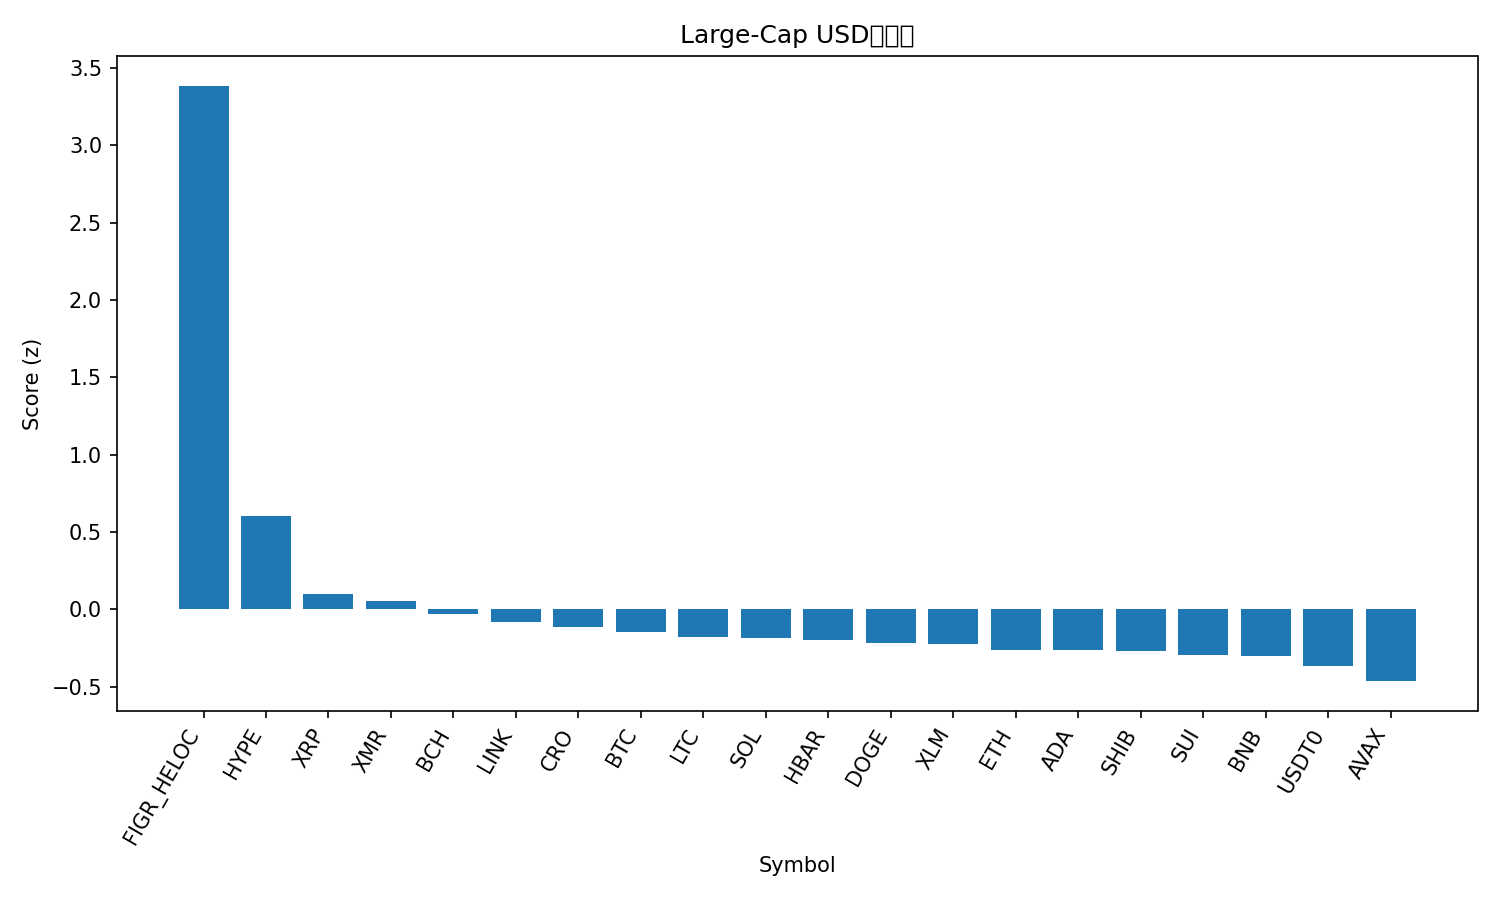

Data behind this chart, as committed beside it:
rank, name, symbol, price, pct_1h, pct_24h, pct_7d, pct_1h_vs_btc, pct_24h_vs_btc, pct_7d_vs_btc, market_cap_rank, market_cap, volume_usd, score
1, Figure Heloc, FIGR_HELOC, 1.001, 424.1, 105.1, -0.3998, 424.2, 104.9, -4.398, 15, 13249703639, 2029027, 3.384
2, Hyperliquid, HYPE, 43.44, 0.953, 9.404, 20.26, 1.079, 9.156, 16.26, 17, 11755678498, 324192266, 0.6057
3, XRP, XRP, 2.6, -0.2999, 3.667, 9.822, -0.1741, 3.418, 5.824, 4, 156217000487, 3549877941, 0.1019
4, Monero, XMR, 338.6, 0.1465, 3.64, 8.924, 0.2724, 3.392, 4.926, 32, 6237853329, 126648547, 0.05262
5, Bitcoin Cash, BCH, 506.2, -0.2667, 0.5436, 8.304, -0.1408, 0.2953, 4.306, 21, 10097533627, 242811256, -0.02861
6, Chainlink, LINK, 18.02, -0.569, 0.5645, 7.017, -0.4432, 0.3162, 3.018, 16, 12566835850, 344959427, -0.0797
7, Cronos, CRO, 0.1518, -0.2287, 2.655, 5.12, -0.1029, 2.407, 1.121, 35, 5476010080, 21592413, -0.1166
8, Bitcoin, BTC, 111376, -0.1258, 0.2483, 3.998, 0.0, 0.0, 0.0, 1, 2220544192436, 23606869926, -0.1476
9, Litecoin, LTC, 96.58, -0.3344, -0.4189, 5.002, -0.2085, -0.6672, 1.004, 29, 7383456190, 329010944, -0.1755
10, Solana, SOL, 194, -0.1965, 0.2694, 4.151, -0.07064, 0.02109, 0.1531, 6, 106653419200, 3205401179, -0.1829
11, Hedera, HBAR, 0.1727, -0.3697, 0.7107, 3.915, -0.2438, 0.4625, -0.08328, 30, 7337749198, 122021888, -0.199
12, Dogecoin, DOGE, 0.1967, -0.06271, -0.5677, 3.89, 0.06313, -0.816, -0.1079, 9, 29795166591, 1029187812, -0.2175
13, Stellar, XLM, 0.3257, -0.3236, 1.867, 2.725, -0.1977, 1.619, -1.273, 20, 10431562293, 146894067, -0.2247
14, Ethereum, ETH, 3946, -0.2124, 0.1238, 1.322, -0.08653, -0.1244, -2.676, 2, 476650111684, 12672663960, -0.2638
15, Cardano, ADA, 0.6547, -0.3957, -0.5144, 2.777, -0.2699, -0.7627, -1.221, 11, 23947986197, 459976122, -0.2643
16, Shiba Inu, SHIB, 1.018e-05, -0.1868, -0.5927, 2.743, -0.06094, -0.841, -1.256, 34, 5997886882, 96814535, -0.2678
17, Sui, SUI, 2.53, -0.6155, 0.7973, 1.43, -0.4896, 0.549, -2.568, 22, 9191645975, 532695816, -0.2943
18, BNB, BNB, 1116, 0.06239, 0.5343, 1.205, 0.1882, 0.286, -2.793, 5, 155281872940, 1167397475, -0.302
19, USDT0, USDT0, 0.9999, 0.02678, -0.01991, -0.06028, 0.1526, -0.2682, -4.059, 31, 7124844846, 154747668, -0.3664
20, Avalanche, AVAX, 19.67, -0.1922, 0.3918, -2.706, -0.06638, 0.1436, -6.705, 26, 8392134824, 270836887, -0.4634
21, TRON, TRX, 0.2978, -0.02209, -2.536, -5.214, 0.1038, -2.784, -9.212, 10, 28191614369, 997128276, -0.6104
